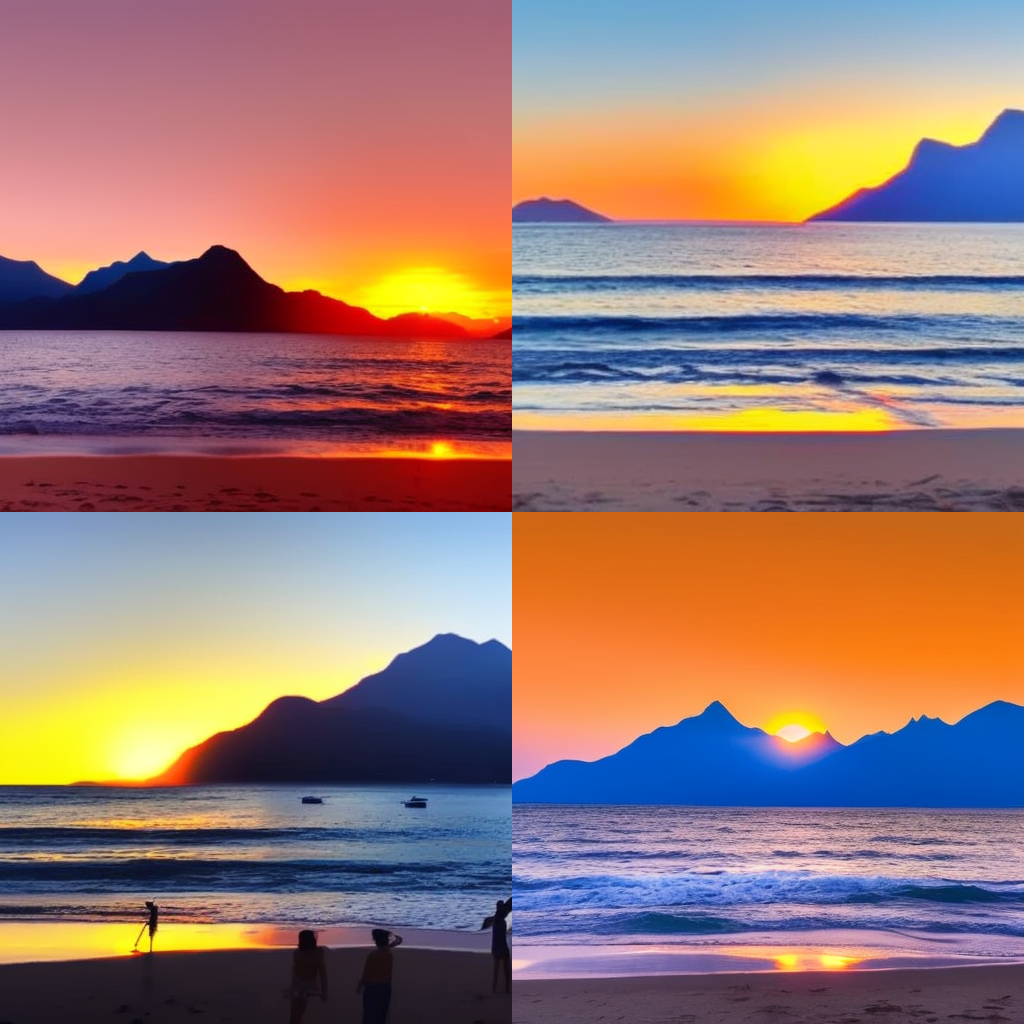
Generation parameters embedded in this image by AUTOMATIC1111 Stable Diffusion web UI or a fork of it (Forge, ...) (PNG 'parameters' text chunk):
A sunset on the beach with mountains in the background
Steps: 60, Sampler: Euler a, CFG scale: 15, Seed: 2989437131, Size: 512x512, Model hash: 02f311af